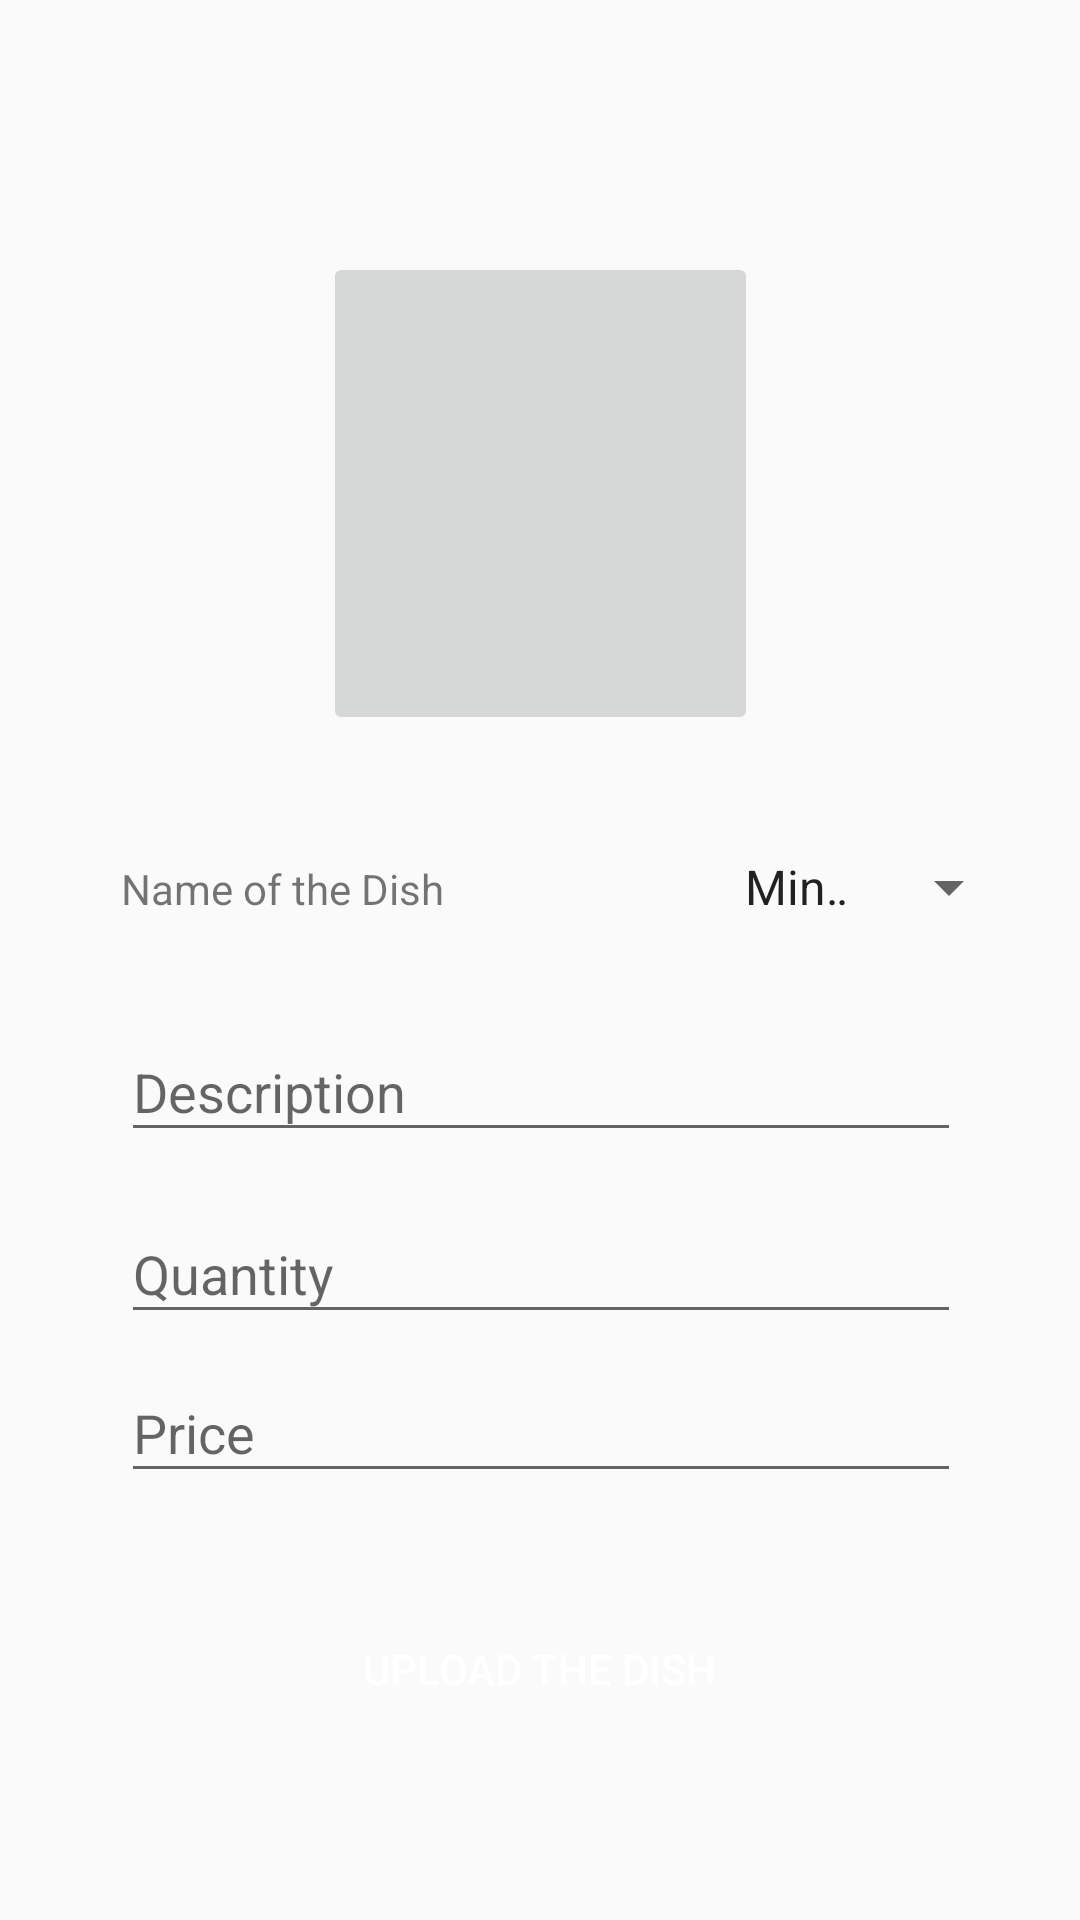

Layout XML and referenced resources for this Android screen:
<!-- AndroidManifest.xml: application theme Theme.FoodDeliveryApp -->
<!-- res/layout/activity_restaurant_post_dish.xml -->
<?xml version="1.0" encoding="utf-8"?>
<androidx.constraintlayout.widget.ConstraintLayout xmlns:android="http://schemas.android.com/apk/res/android"
    xmlns:app="http://schemas.android.com/apk/res-auto"
    xmlns:tools="http://schemas.android.com/tools"
    android:layout_width="match_parent"
    android:layout_height="match_parent"
    tools:context=".resFoodPanel.restaurantPostDish">

  <ImageButton
      android:id="@+id/uploadImage"
      android:layout_width="145dp"
      android:layout_height="161dp"
      app:layout_constraintBottom_toBottomOf="@id/linear_layout"
      app:layout_constraintEnd_toEndOf="parent"
      app:layout_constraintStart_toStartOf="parent"
      app:layout_constraintTop_toTopOf="parent"
      app:layout_constraintVertical_bias="0.562"
      app:srcCompat="@drawable/camera_icon" />

  <LinearLayout
      android:id="@+id/linear_layout"
      android:layout_width="280dp"
      android:layout_height="wrap_content"
      android:orientation="horizontal"
      app:layout_constraintBottom_toBottomOf="parent"
      app:layout_constraintEnd_toEndOf="parent"
      app:layout_constraintHorizontal_bias="0.503"
      app:layout_constraintStart_toStartOf="parent"
      app:layout_constraintTop_toTopOf="parent"
      app:layout_constraintVertical_bias="0.46">

    <TextView
        android:id="@+id/textView2"
        android:layout_width="200dp"
        android:layout_height="30dp"
        android:text="Name of the Dish"
        android:textColor="@color/Black" />

    <Spinner
        android:id="@+id/dishes"
        android:layout_width="100dp"
        android:layout_height="30dp"
        android:entries="@array/menuItems" />
  </LinearLayout>

  <com.google.android.material.textfield.TextInputLayout
      android:id="@+id/description"
      android:layout_width="280dp"
      android:layout_height="wrap_content"
      app:layout_constraintBottom_toBottomOf="parent"
      app:layout_constraintEnd_toEndOf="parent"
      app:layout_constraintHorizontal_bias="0.503"
      app:layout_constraintStart_toStartOf="parent"
      app:layout_constraintTop_toTopOf="@id/linear_layout"
      app:layout_constraintVertical_bias="0.166">

    <com.google.android.material.textfield.TextInputEditText
        android:layout_width="match_parent"
        android:layout_height="wrap_content"
        android:hint="Description"
        android:inputType="text" />

  </com.google.android.material.textfield.TextInputLayout>

  <com.google.android.material.textfield.TextInputLayout
      android:id="@+id/quantity"
      android:layout_width="280dp"
      android:layout_height="wrap_content"
      app:layout_constraintBottom_toBottomOf="parent"
      app:layout_constraintEnd_toEndOf="parent"
      app:layout_constraintHorizontal_bias="0.503"
      app:layout_constraintStart_toStartOf="parent"
      app:layout_constraintTop_toTopOf="@id/description"
      app:layout_constraintVertical_bias="0.237">

    <com.google.android.material.textfield.TextInputEditText
        android:layout_width="match_parent"
        android:layout_height="wrap_content"
        android:hint="Quantity"
        android:inputType="number" />

  </com.google.android.material.textfield.TextInputLayout>

  <com.google.android.material.textfield.TextInputLayout
      android:id="@+id/price"
      android:layout_width="280dp"
      android:layout_height="wrap_content"
      app:layout_constraintBottom_toBottomOf="parent"
      app:layout_constraintEnd_toEndOf="parent"
      app:layout_constraintHorizontal_bias="0.503"
      app:layout_constraintStart_toStartOf="parent"
      app:layout_constraintTop_toTopOf="@id/quantity"
      app:layout_constraintVertical_bias="0.271">

    <com.google.android.material.textfield.TextInputEditText
        android:layout_width="match_parent"
        android:layout_height="wrap_content"
        android:hint="Price"
        android:inputType="number" />

  </com.google.android.material.textfield.TextInputLayout>

  <Button
      android:id="@+id/upload"
      android:layout_width="136dp"
      android:layout_height="61dp"
      android:background="@color/green"
      android:shadowColor="@color/green"
      android:text="Upload the dish"
      android:textColor="@color/white"
      app:layout_constraintBottom_toBottomOf="parent"
      app:layout_constraintEnd_toEndOf="parent"
      app:layout_constraintHorizontal_bias="0.498"
      app:layout_constraintStart_toStartOf="parent"
      app:layout_constraintTop_toTopOf="@id/price"
      app:layout_constraintVertical_bias="0.6" />
</androidx.constraintlayout.widget.ConstraintLayout>
<!-- resources referenced by this layout -->
<resources>
  <string-array name="menuItems">
          <item>Minestra di pasta con pesce</item>
          <item>Minestrone</item>
          <item>Pasta e fagioli</item>
          <item>Ragù alla bolognese</item>
          <item>Ragù alla napoletana</item>
          <item>Ragù alla salsiccia</item>
          <item>Ragù </item>
          <item>Risi e bisi</item>
          <item>Sciusceddu</item>
          <item>Stracciatella</item>
          <item>Boreto</item>
          <item>Fonduta</item>
          <item>Minestra di fagioli</item>
          <item>Pesto</item>
      </string-array>
  <style name="Theme.FoodDeliveryApp" parent="Theme.AppCompat.Light.DarkActionBar">
          
          <item name="colorPrimary">@color/colorPrimary</item>
          <item name="colorPrimaryDark">@color/colorPrimaryDark</item>
          <item name="colorAccent">@color/colorAccent</item>
          
      </style>
  <!-- not gathered from this repository: default colours our renderer supplied (Android Studio template values) -->
  <color name="white">#FFFFFFFF</color>
  <color name="colorPrimary">#FF6200EE</color>
  <color name="colorPrimaryDark">#FF3700B3</color>
  <color name="colorAccent">#FF03DAC5</color>
</resources>
